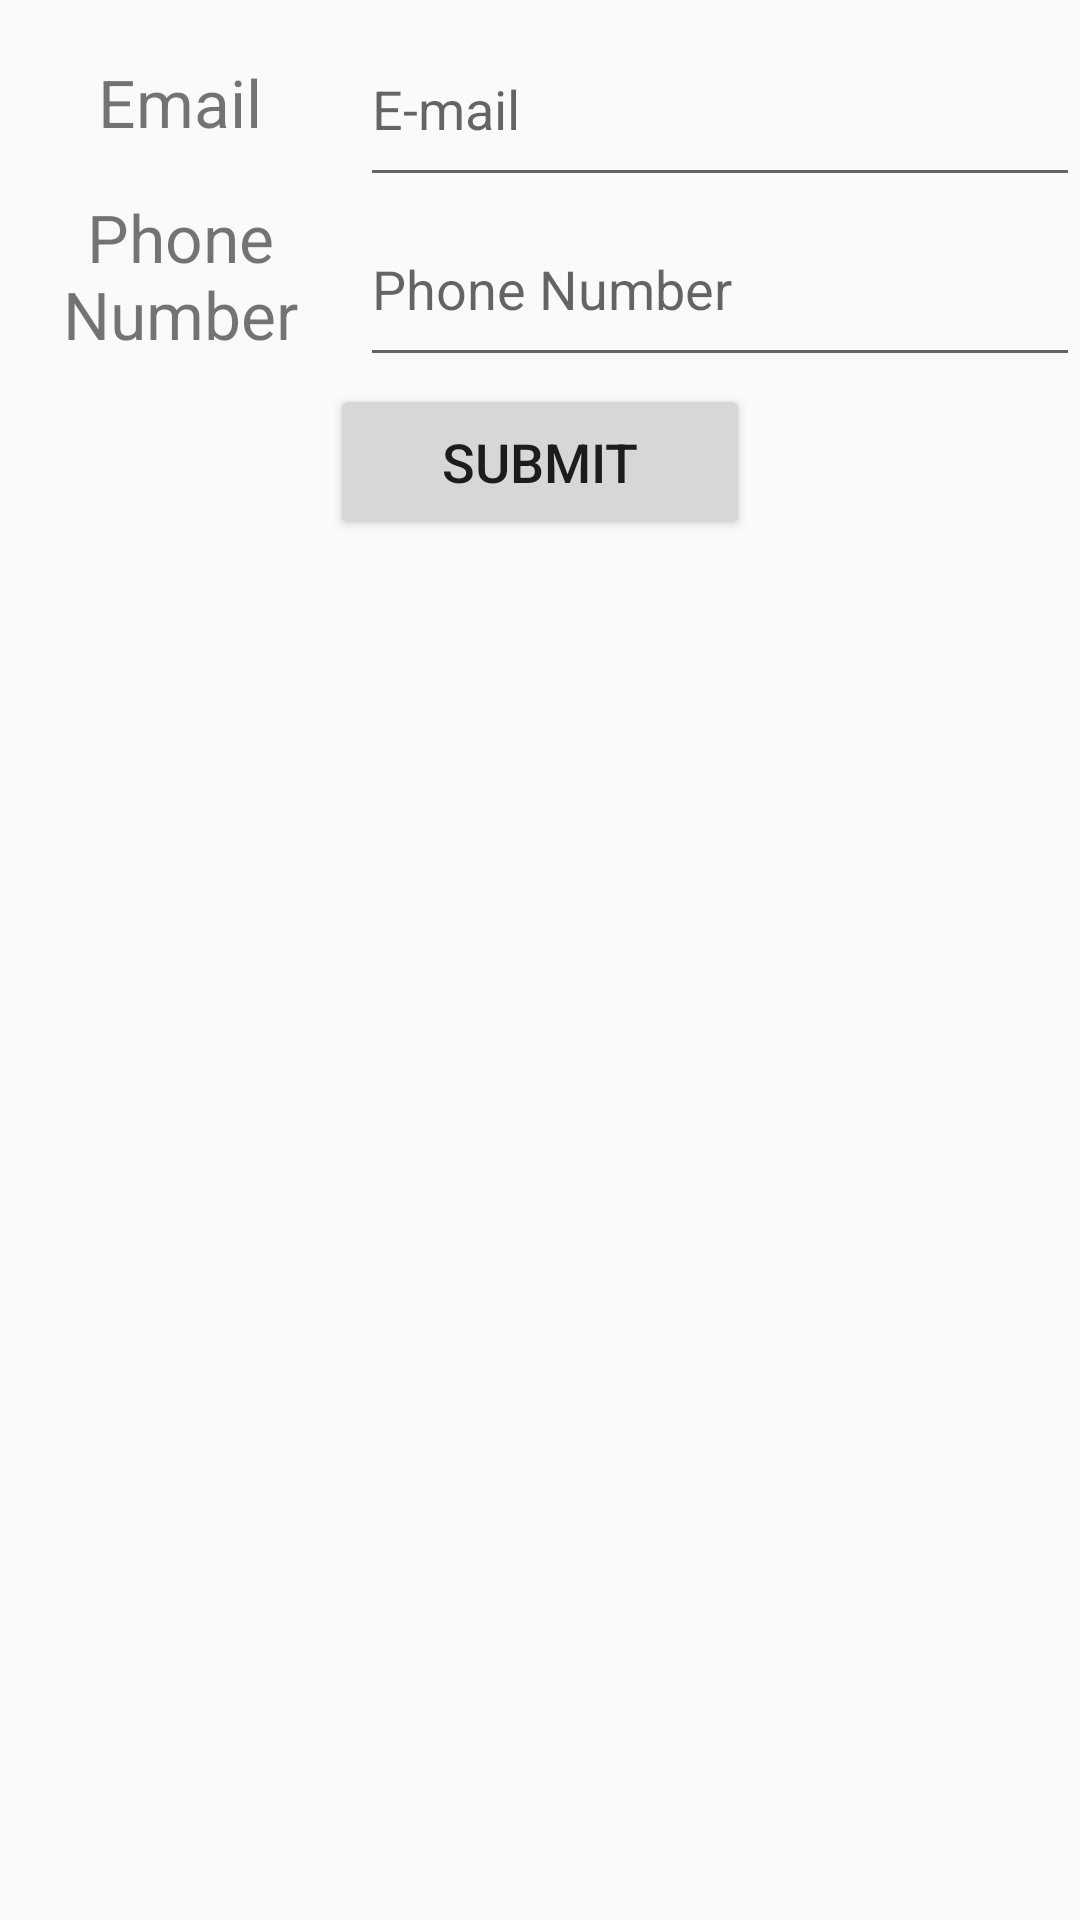

The Android layout XML behind this screen, and the referenced resources:
<!-- AndroidManifest.xml: application theme AppTheme -->
<!-- res/layout/forgot_password.xml -->
<?xml version="1.0" encoding="utf-8"?>
<LinearLayout xmlns:android="http://schemas.android.com/apk/res/android"
    android:orientation="vertical" android:layout_width="match_parent"
    android:id="@+id/forgot_password"
    android:layout_height="match_parent">
    <LinearLayout
        android:layout_width="match_parent"
        android:orientation="horizontal"
        android:weightSum="3"
        android:layout_height="60dp">


        <TextView
            android:layout_width="0dp"
            android:layout_height="60dp"

            android:text="Email"
            android:paddingTop="8dp"
            android:textSize="22sp"
            android:gravity="center"
            android:layout_weight="1"
            android:id="@+id/textView2" />
        <android.support.design.widget.TextInputLayout
            android:layout_width="0dp"
            android:hint="E-mail"
            android:layout_gravity="center"
            android:layout_weight="2"
            android:gravity="center"
            android:layout_height="60dp">
            <EditText
                android:layout_width="match_parent"
                android:layout_height="60dp" />
        </android.support.design.widget.TextInputLayout>
    </LinearLayout>
    <LinearLayout
        android:layout_width="match_parent"
        android:orientation="horizontal"
        android:weightSum="3"
        android:layout_height="60dp">


        <TextView
            android:layout_width="0dp"
            android:layout_height="60dp"

            android:text="Phone Number"
            android:paddingTop="4dp"
            android:textSize="22sp"
            android:gravity="center"
            android:layout_weight="1"
            android:id="@+id/forgot_phone_number" />
        <android.support.design.widget.TextInputLayout
            android:layout_width="0dp"
            android:hint="Phone Number"
            android:layout_gravity="center"
            android:layout_weight="2"
            android:gravity="center"
            android:layout_height="60dp">
            <EditText
                android:layout_width="match_parent"
                android:id="@+id/forgot_edit_phone_number"
                android:layout_height="60dp" />
        </android.support.design.widget.TextInputLayout>
    </LinearLayout>
    <Button
        android:layout_width="140dp"
        android:textSize="18sp"
        android:text="Submit"
        android:layout_marginTop="8dp"


        android:layout_height="52dp"
        android:layout_gravity="center_horizontal" />



</LinearLayout>
<!-- resources referenced by this layout -->
<resources>
  <style name="AppTheme" parent="Theme.AppCompat.Light.DarkActionBar">
          
          <item name="colorPrimary">@color/colorPrimary</item>
          <item name="colorPrimaryDark">@color/colorPrimaryDark</item>
          <item name="colorAccent">@color/colorAccent</item>
      </style>
  <color name="colorPrimary">#FFC107</color>
  <color name="colorPrimaryDark">#FF6F00</color>
  <color name="colorAccent">#FF4081</color>
</resources>
